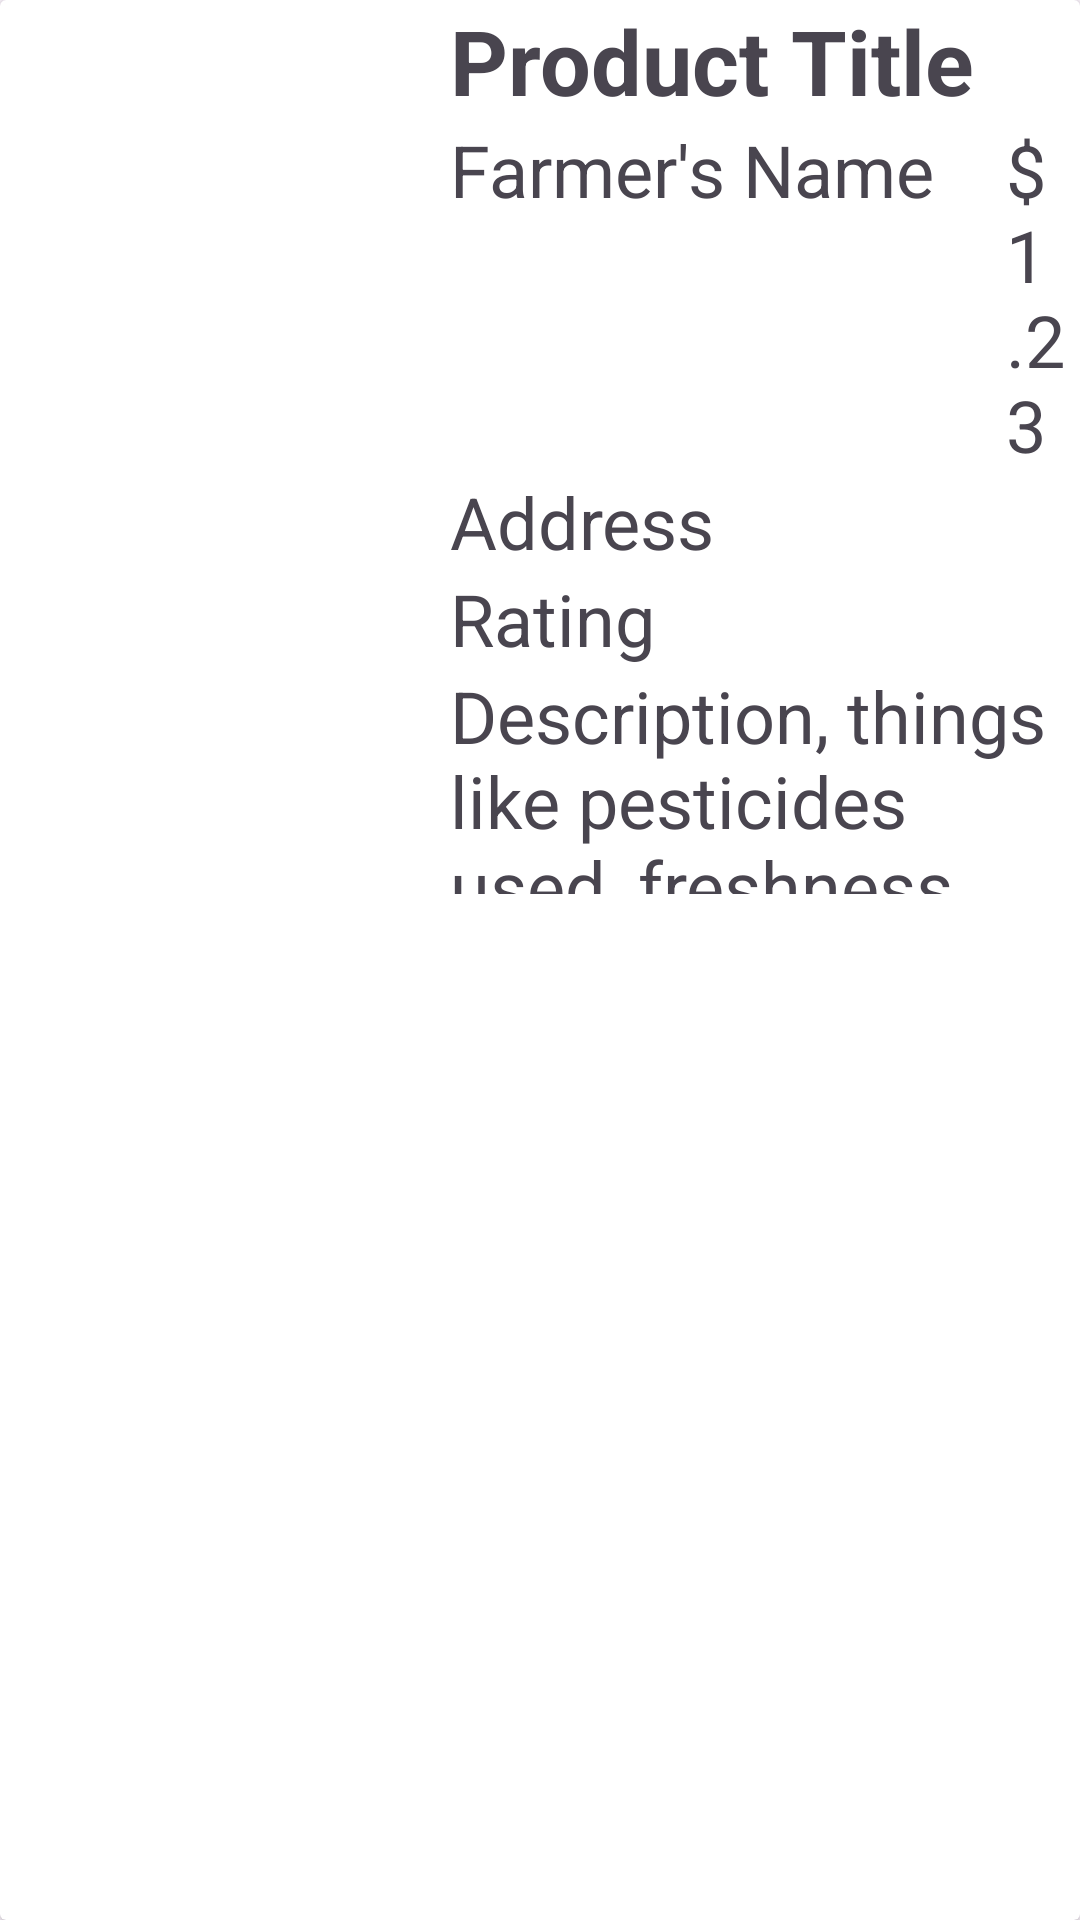

The Android layout XML behind this screen, and the referenced resources:
<!-- AndroidManifest.xml: application theme Theme.FreshFinds -->
<!-- res/layout/item.xml -->
<?xml version="1.0" encoding="utf-8"?>
<androidx.cardview.widget.CardView xmlns:android="http://schemas.android.com/apk/res/android"
    xmlns:app="http://schemas.android.com/apk/res-auto"
    android:layout_width="match_parent"
             android:layout_height="wrap_content"
    android:padding="15dp">

    <LinearLayout
        android:layout_width="match_parent"
        android:layout_height="match_parent"
        android:orientation="vertical">

        <LinearLayout
            android:layout_width="match_parent"
            android:layout_height="298dp"
            android:orientation="horizontal">

            <ImageView
                android:id="@+id/imageView"
                android:layout_width="150dp"
                android:layout_height="150dp"
                app:srcCompat="@drawable/imageicon" />

            <LinearLayout
                android:layout_width="match_parent"
                android:layout_height="wrap_content"
                android:orientation="vertical">

                <TextView
                    android:id="@+id/title"
                    android:layout_width="wrap_content"
                    android:layout_height="wrap_content"
                    android:text="Product Title"
                    android:textSize="30dp"
                    android:textStyle="bold" />


                <LinearLayout
                    android:layout_width="match_parent"
                    android:layout_height="wrap_content"
                    android:orientation="horizontal">

                    <TextView
                        android:id="@+id/farmer"
                        android:layout_width="wrap_content"
                        android:layout_height="wrap_content"
                        android:text="Farmer's Name    "
                        android:textSize="24dp" />

                    <TextView
                        android:id="@+id/price"
                        android:layout_width="wrap_content"
                        android:layout_height="wrap_content"
                        android:text="$1.23"
                        android:textSize="24dp" />

                </LinearLayout>

                <LinearLayout
                    android:layout_width="match_parent"
                    android:layout_height="wrap_content"
                    android:orientation="horizontal">

                    <TextView
                        android:id="@+id/location"
                        android:layout_width="wrap_content"
                        android:layout_height="wrap_content"
                        android:text="Address"
                        android:textSize="24dp" />

                </LinearLayout>

                <LinearLayout
                    android:layout_width="match_parent"
                    android:layout_height="wrap_content"
                    android:orientation="horizontal">

                    <TextView
                        android:id="@+id/rate"
                        android:layout_width="wrap_content"
                        android:layout_height="wrap_content"
                        android:text="Rating "
                        android:textSize="24dp" />

                </LinearLayout>


                <LinearLayout
                    android:layout_width="match_parent"
                    android:layout_height="wrap_content"
                    android:orientation="horizontal">

                    <TextView
                        android:id="@+id/desc"
                        android:layout_width="wrap_content"
                        android:layout_height="wrap_content"
                        android:text="Description, things like pesticides used, freshness, health of animals, etc"
                        android:textSize="24dp" />

                </LinearLayout>
                <Button
                android:id="@+id/add2cart"
                android:layout_width="wrap_content"
                android:layout_height="wrap_content"
                android:layout_weight="1"
                android:text="Add to Cart" />
            </LinearLayout>




        </LinearLayout>
    </LinearLayout>

</androidx.cardview.widget.CardView>
<!-- resources referenced by this layout -->
<resources>
  <style name="Theme.FreshFinds" parent="Base.Theme.FreshFinds" />
  <style name="Base.Theme.FreshFinds" parent="Theme.Material3.DayNight.NoActionBar">
          
          
      </style>
</resources>
